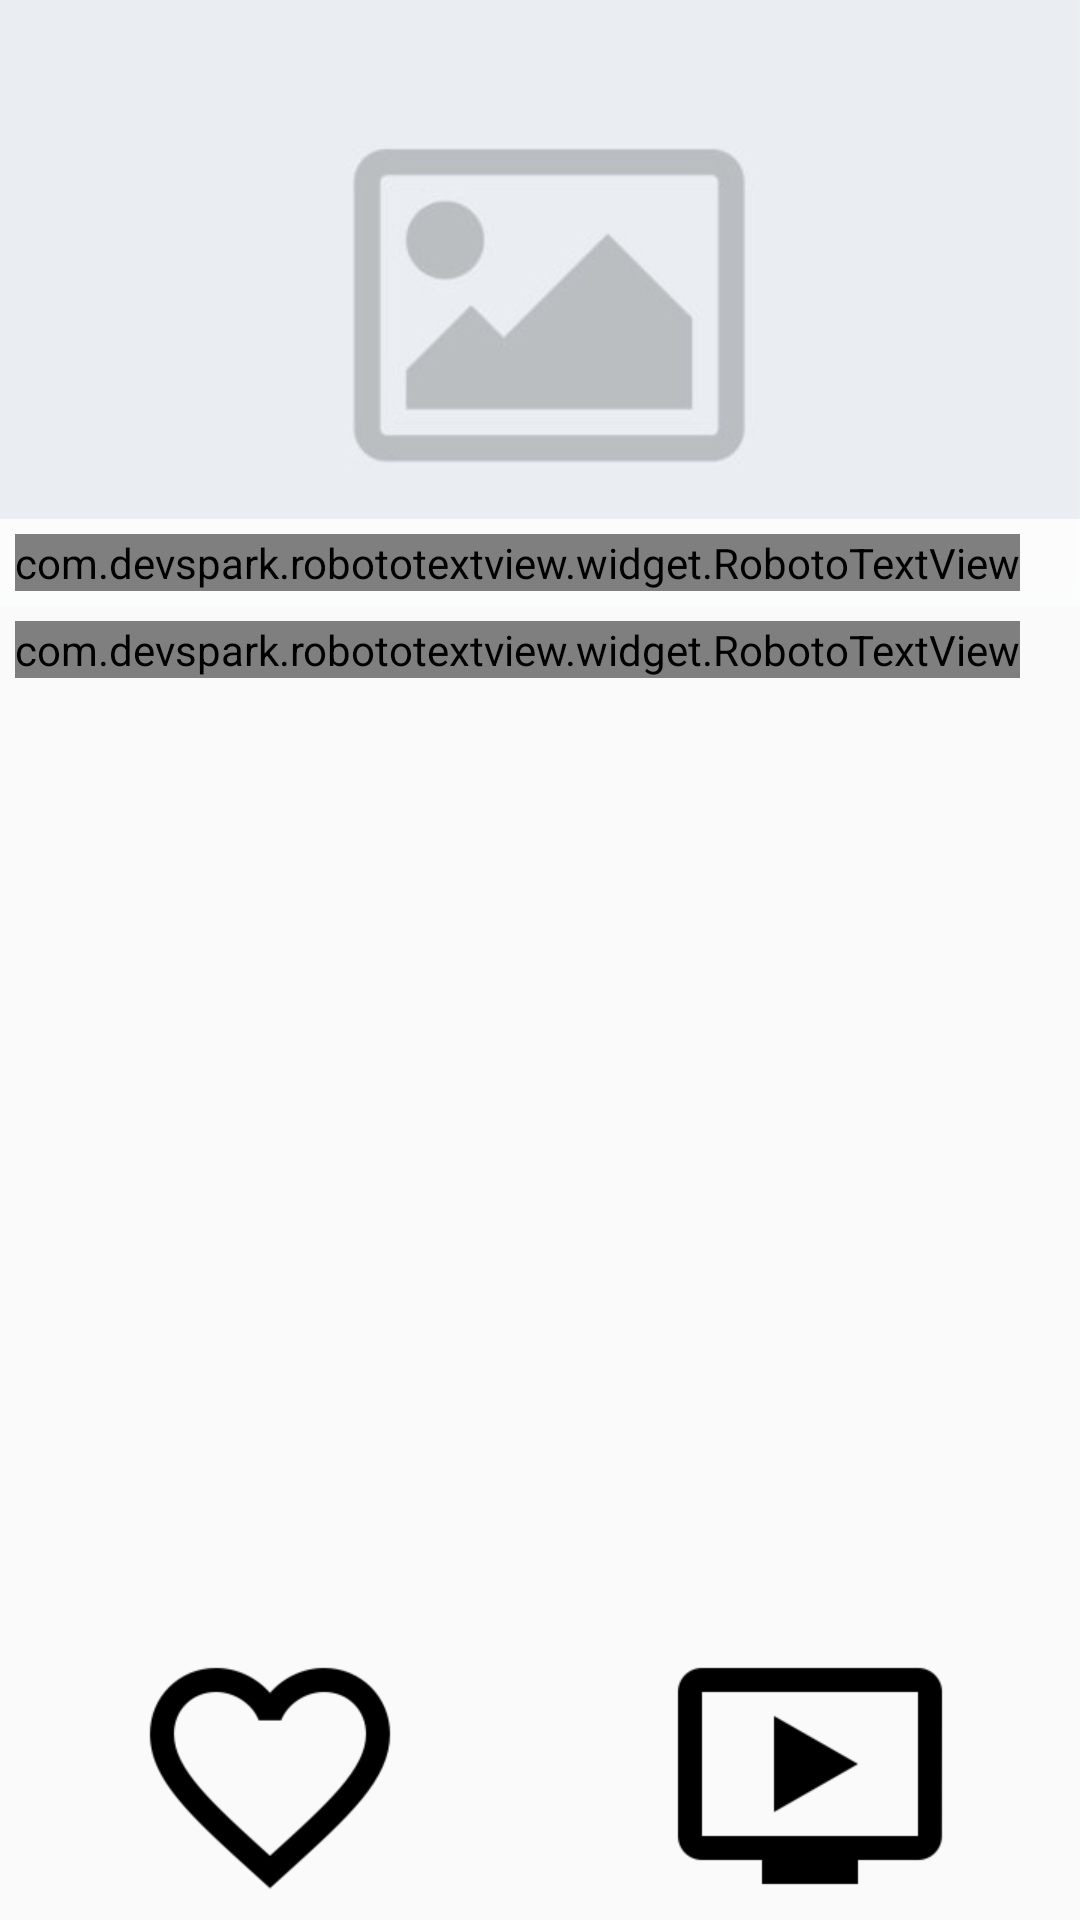

Produce the Android XML layout that renders to this screen, including the resource entries it uses.
<!-- AndroidManifest.xml: application theme AppTheme -->
<!-- res/layout/activity_video.xml -->
<?xml version="1.0" encoding="utf-8"?>
<LinearLayout
    xmlns:android="http://schemas.android.com/apk/res/android"
    xmlns:tools="http://schemas.android.com/tools"
    android:layout_width="match_parent"
    android:layout_height="match_parent"
    xmlns:app="http://schemas.android.com/apk/res-auto"
    android:orientation="vertical"
    tools:context="com.esgi.myyoutube.VideoActivity">


    <RelativeLayout
        android:layout_width="match_parent"
        android:layout_height="wrap_content" >

        <ImageView
            android:id="@+id/video_act_image_picture"
            android:transitionName="@string/transition_video_picture"
            android:layout_width="match_parent"
            android:layout_height="wrap_content"
            android:src="@drawable/default_picture_video"
            android:adjustViewBounds="true" />

        <RelativeLayout
            android:layout_width="match_parent"
            android:layout_height="wrap_content"
            android:layout_alignBottom="@id/video_act_image_picture"
            android:gravity="bottom"
            android:background="#d7ffffff"
            android:padding="5dp" >

            <com.devspark.robototextview.widget.RobotoTextView
                android:id="@+id/video_act_text_title"
                android:transitionName="@string/transition_video_tile"
                android:layout_width="wrap_content"
                android:layout_height="wrap_content"
                app:textWeight="bold"
                android:maxLines="1"
                android:ellipsize="end"
                android:textSize="25sp" />
        </RelativeLayout>

    </RelativeLayout>

    <ScrollView
        android:layout_width="match_parent"
        android:layout_height="0dp"
        android:layout_weight="1" >

        <com.devspark.robototextview.widget.RobotoTextView
            android:id="@+id/video_act_text_description"
            android:transitionName="@string/transition_video_description"
            android:layout_width="wrap_content"
            android:layout_height="wrap_content"
            android:layout_margin="5dp"
            android:textSize="18sp" />
    </ScrollView>

    <LinearLayout
        android:layout_width="match_parent"
        android:layout_height="wrap_content" >

        <FrameLayout
            android:id="@+id/video_act_frame_favorite"
            android:layout_width="0dp"
            android:layout_height="wrap_content"
            android:layout_weight="1" >

            <ImageView
                android:id="@+id/video_act_image_favorite"
                android:layout_width="wrap_content"
                android:layout_height="wrap_content"
                android:src="@drawable/group_favorite"
                android:layout_gravity="center_horizontal" />
        </FrameLayout>

        <FrameLayout
            android:id="@+id/video_act_frame_play"
            android:layout_width="0dp"
            android:layout_height="wrap_content"
            android:layout_weight="1" >

            <ImageView
                android:layout_width="wrap_content"
                android:layout_height="wrap_content"
                android:src="@drawable/ic_video_play"
                android:layout_gravity="center_horizontal" />
        </FrameLayout>
    </LinearLayout>

</LinearLayout>
<!-- resources referenced by this layout -->
<resources>
  <!-- drawable default_picture_video: jpg bitmap (drawable-hdpi, 5537 bytes) -->
  <!-- drawable group_favorite (drawable) -->
  <?xml version="1.0" encoding="utf-8"?>
  <selector xmlns:android="http://schemas.android.com/apk/res/android">
  
      <item android:drawable="@drawable/ic_favorite_selected" android:state_selected="true"/>
      <item android:drawable="@drawable/ic_favorite"/>
  
  </selector>
  <!-- drawable ic_video_play: png bitmap (drawable-hdpi, 1071 bytes) -->
  <string name="transition_video_description">video_transition:DESCRIPTION</string>
  <string name="transition_video_picture">video_transition:PICTURE</string>
  <string name="transition_video_tile">video_transition:TITLE</string>
  <style name="AppTheme" parent="AppTheme.Base">
  
      </style>
  <!-- drawable ic_favorite_selected: png bitmap (drawable-hdpi, 4038 bytes) -->
  <!-- drawable ic_favorite: png bitmap (drawable-hdpi, 3065 bytes) -->
  <style name="AppTheme.Base" parent="Theme.AppCompat.Light.DarkActionBar">
          <item name="colorPrimary">@color/colorPrimary</item>
          <item name="colorPrimaryDark">@color/colorPrimaryDark</item>
          <item name="colorAccent">@color/colorAccent</item>
      </style>
  <color name="colorPrimary">#8c2f41</color>
  <color name="colorPrimaryDark">#E60F36</color>
  <color name="colorAccent">#FF4081</color>
</resources>
